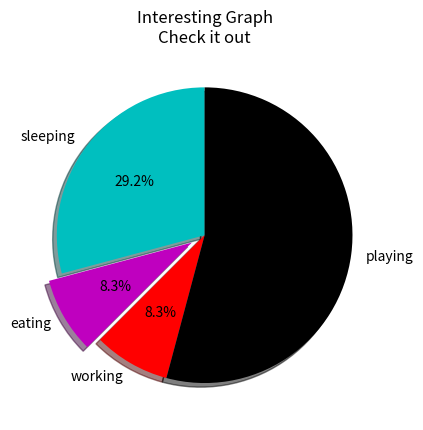

Python code for this plot:
import matplotlib.pyplot as plt

slices = [7,2,2,13]
activities = ['sleeping','eating','working','playing']
cols = ['c','m','r','k']

plt.pie(slices,
        labels=activities,
        colors=cols,
        startangle=90,
        shadow= True,
        explode=(0,0.1,0,0),
        autopct='%1.1f%%')

plt.title('Interesting Graph\nCheck it out')
plt.show()
